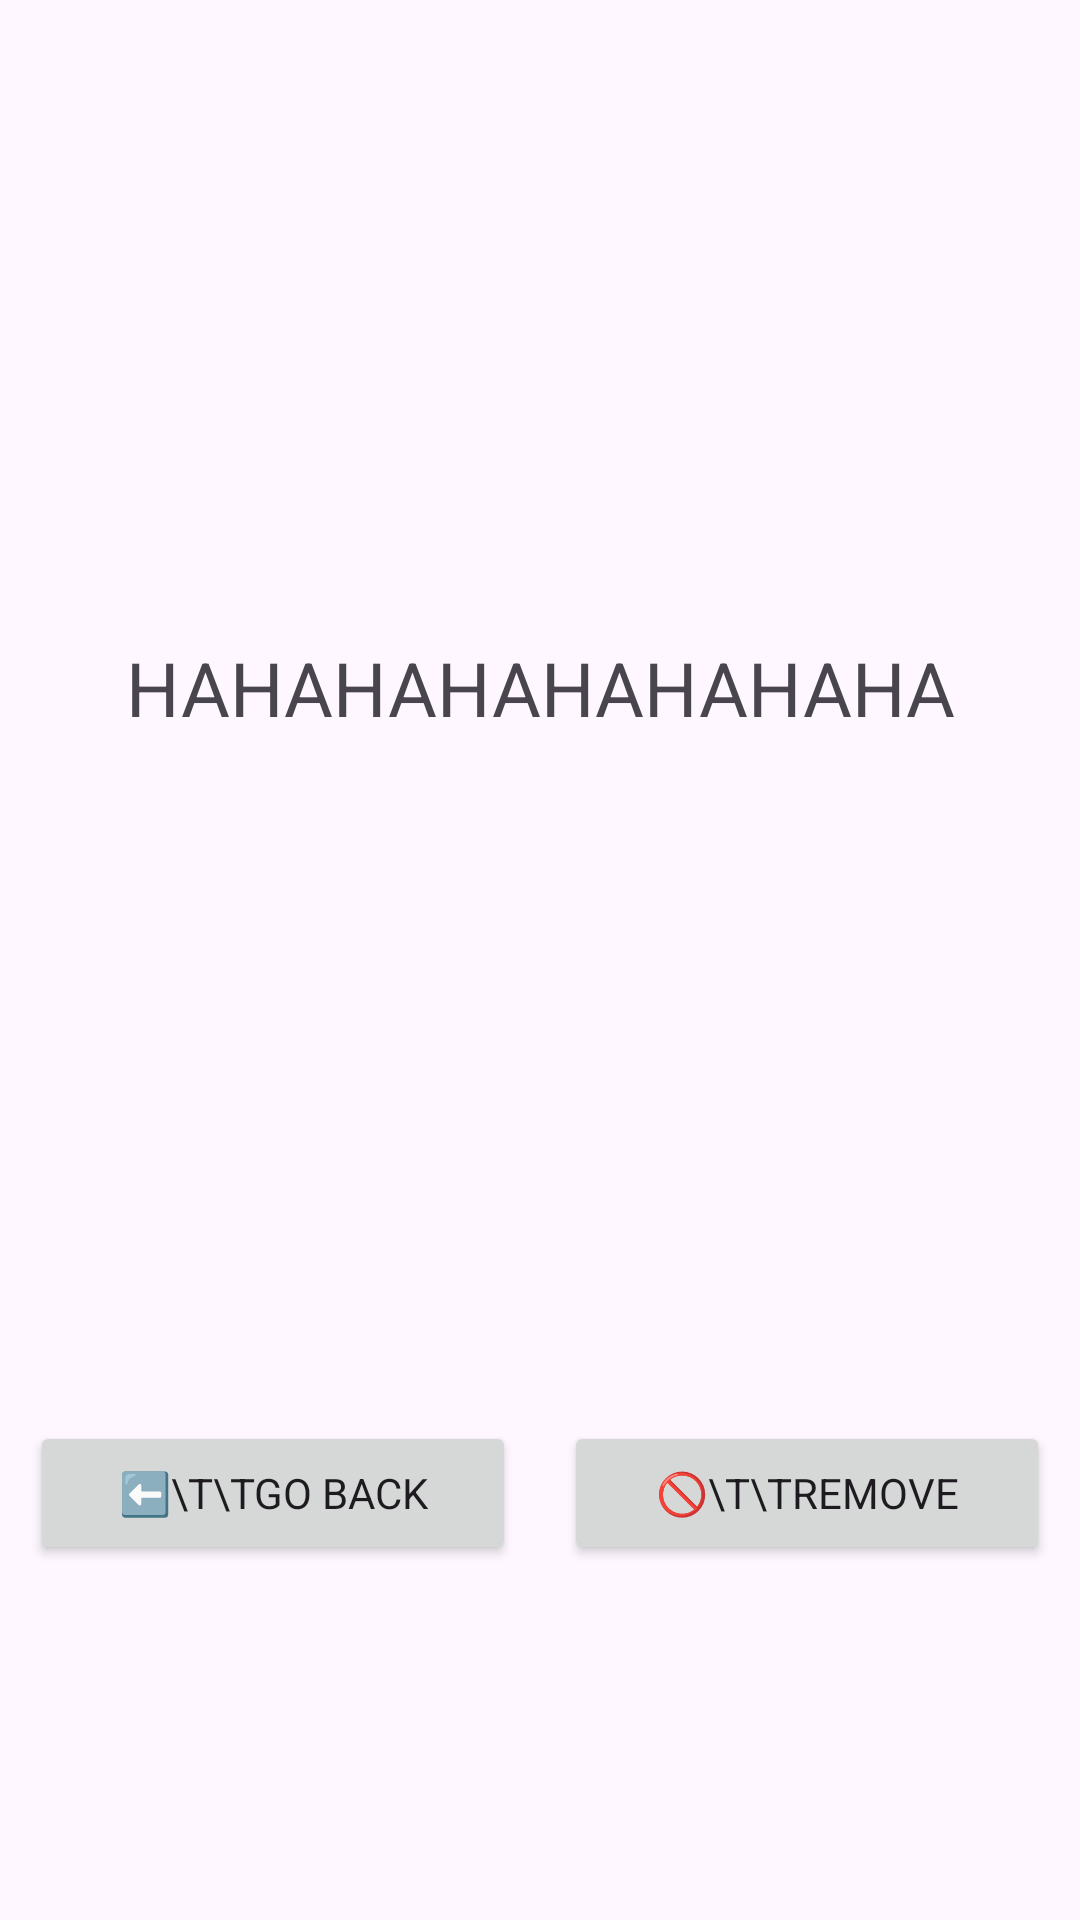

Produce the Android XML layout that renders to this screen, including the resource entries it uses.
<!-- AndroidManifest.xml: application theme Theme.MOBDEVCompilation -->
<!-- res/layout/fragment_fave.xml -->
<?xml version="1.0" encoding="utf-8"?>
<androidx.constraintlayout.widget.ConstraintLayout xmlns:android="http://schemas.android.com/apk/res/android"
    xmlns:tools="http://schemas.android.com/tools"
    android:layout_width="match_parent"
    android:layout_height="match_parent"
    xmlns:app="http://schemas.android.com/apk/res-auto"
    tools:context=".ui.activities.randomquotes.FaveFragment">

    <LinearLayout
        android:layout_width="match_parent"
        android:layout_height="wrap_content"
        android:orientation="vertical"
        app:layout_constraintBottom_toBottomOf="parent"
        app:layout_constraintEnd_toEndOf="parent"
        app:layout_constraintHorizontal_bias="0.0"
        app:layout_constraintStart_toStartOf="parent"
        app:layout_constraintTop_toTopOf="parent"
        app:layout_constraintVertical_bias="0.35">

        <TextView
            android:id="@+id/text_quote"
            android:layout_width="wrap_content"
            android:layout_height="match_parent"
            android:layout_gravity="center"
            android:layout_marginLeft="20dp"
            android:layout_marginRight="20dp"
            android:text="HAHAHAHAHAHAHAHA"
            android:textAlignment="center"
            android:textSize="25sp" />
    </LinearLayout>

    <LinearLayout
        android:layout_width="match_parent"
        android:layout_height="wrap_content"
        android:layout_gravity="center"
        android:layout_marginStart="10dp"
        android:layout_marginEnd="10dp"
        android:orientation="horizontal"
        app:layout_constraintBottom_toBottomOf="parent"
        app:layout_constraintEnd_toEndOf="parent"
        app:layout_constraintHorizontal_bias="1.0"
        app:layout_constraintStart_toStartOf="parent"
        app:layout_constraintTop_toTopOf="parent"
        app:layout_constraintVertical_bias="0.80">

        <Button
            android:id="@+id/buttonBackToHome"
            android:layout_width="0dp"
            android:layout_height="wrap_content"
            android:layout_marginEnd="8dp"
            android:layout_weight="1"
            android:text="⬅️\t\tGo back" />

        <Button
            android:id="@+id/buttonFaveQuote"
            android:layout_width="0dp"
            android:layout_height="wrap_content"
            android:layout_marginStart="8dp"
            android:layout_weight="1"
            android:text="🚫\t\tRemove" />
    </LinearLayout>

</androidx.constraintlayout.widget.ConstraintLayout>
<!-- resources referenced by this layout -->
<resources>
  <style name="Theme.MOBDEVCompilation" parent="Theme.Material3.DayNight.NoActionBar">
  
  
  
  
  
  
  
  
  
  
  
  
  
  
          
          <item name="fontFamily">@font/font_family</item>
      </style>
</resources>
